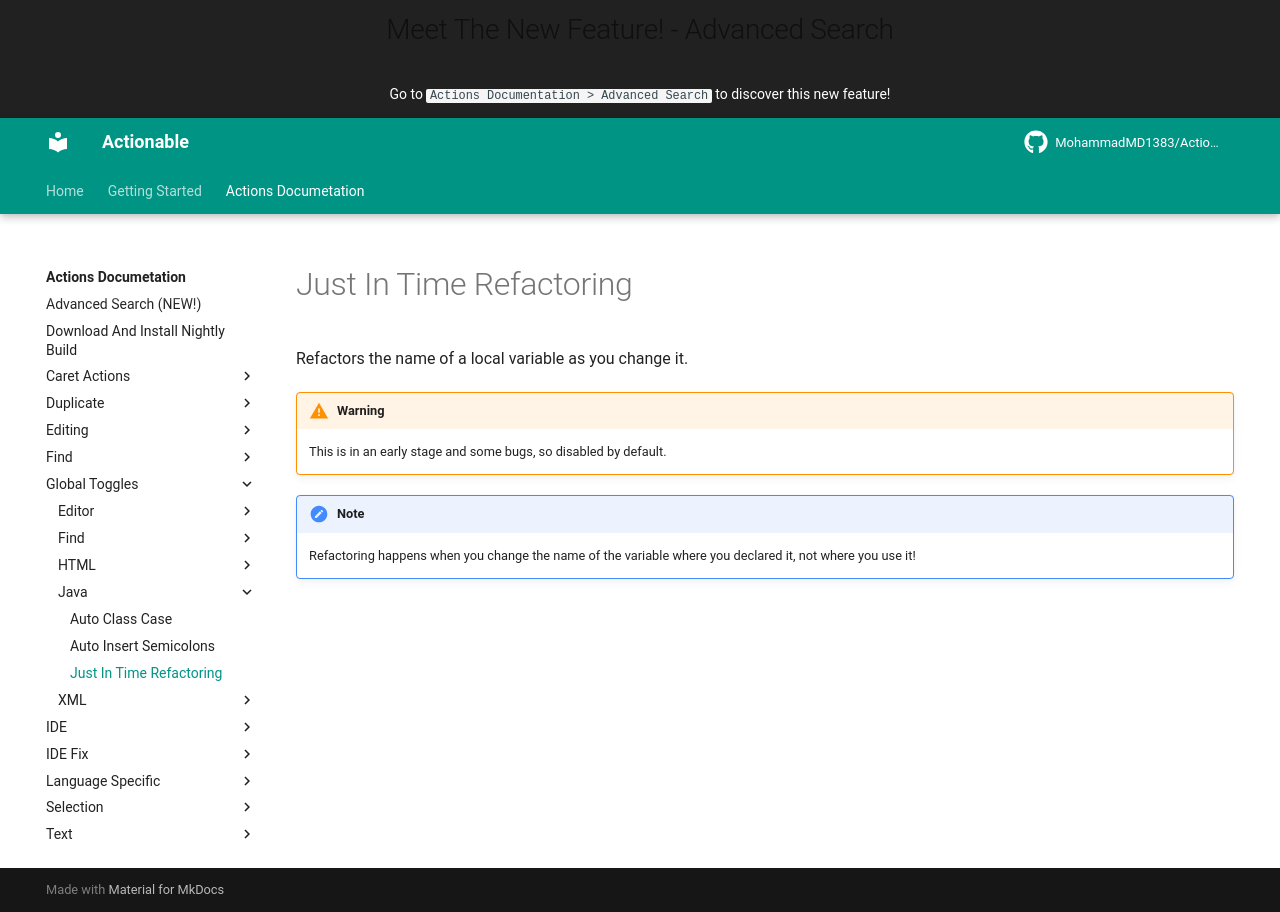

repository: MohammadMD1383/Actionable · page: Actions Documetation/Global Toggles/Java/Just In Time Refactoring/index.html · generator: mkdocs

Refactors the name of a local variable as you change it.

[//]: # (@formatter:off)
!!! warning
    This is in an early stage and some bugs, so disabled by default.

!!! note
    Refactoring happens when you change the name of the variable where you declared it,
    not where you use it!
